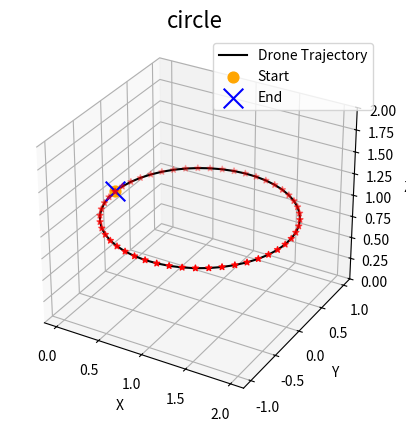

Write the Python code that produced this figure. (Note: this script raises an exception after producing the figure.)
import matplotlib.pyplot as plt
import csv
import numpy as np


def generate_circle_points(num_points):
    t = np.linspace(0, 2*np.pi, num_points)
    radius = 1
    x = radius - radius*np.cos(t)
    y = radius*np.sin(t)
    z = np.ones_like(t)
    return x, y, z


def save_to_csv(x, y, z, filename='isaacgymenvs/tasks/trajectory/circle.csv'):
    with open(filename, mode='w', newline='') as csvfile:
        writer = csv.writer(csvfile)
        writer.writerow(['X', 'Y', 'Z'])
        for xi, yi, zi in zip(x, y, z):
            writer.writerow([round(xi, 3), round(yi, 3), round(zi, 3)])
            
            
def plot_2d_trajectory(x, y):
    fig = plt.figure()
    ax = fig.add_subplot(111)
    ax.plot(x, y, c='black', label='Drone Trajectory')
    ax.scatter(x, y, c='red', marker='*')
    ax.set_xlabel('X')
    ax.set_ylabel('Y')
    ax.set_aspect('equal')
    ax.legend()
    plt.show()


def plot_3d_trajectory(x, y, z):
    fig = plt.figure()
    ax = fig.add_subplot(111, projection='3d')
    ax.plot(x, y, z, c = 'black', label='Drone Trajectory')
    ax.scatter(x, y, z, c='red', marker='*')
    ax.scatter(x[0], y[0], z[0], c='orange', marker='o', s = 60, label='Start')
    ax.scatter(x[-1], y[-1], z[-1], c='blue', marker='x', s = 200, label='End')
    ax.set_zlim(0,2)
    ax.set_aspect('equal') 
    ax.set_xlabel('X')
    ax.set_ylabel('Y')
    ax.set_zlabel('Z')
    ax.set_title('circle', fontsize=16)
    ax.legend()
    plt.savefig('isaacgymenvs/tasks/trajectory/figure/circle.png', dpi=600)
    plt.show()


num_points = 50
x, y, z = generate_circle_points(num_points)

# plot_2d_trajectory(x, y)
plot_3d_trajectory(x, y, z)

save_to_csv(x, y, z)
